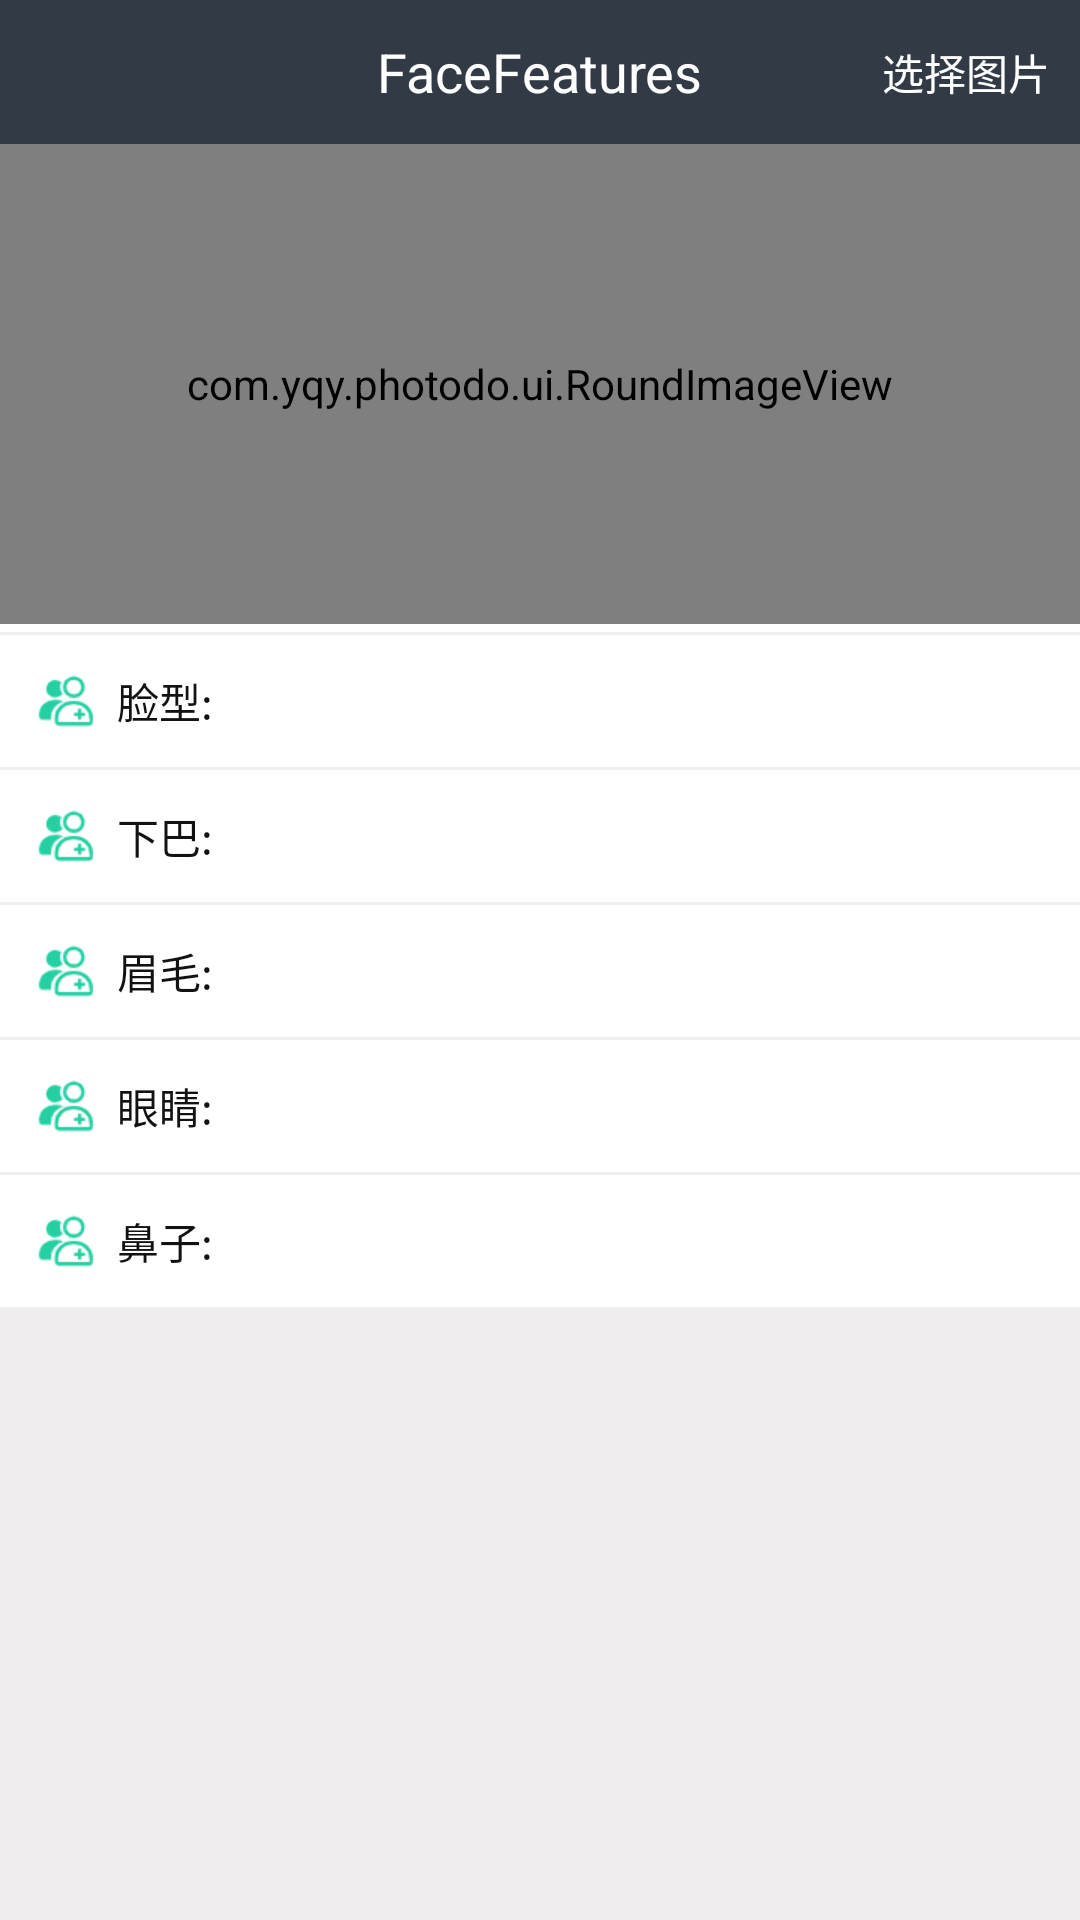

The Android layout XML behind this screen, and the referenced resources:
<!-- AndroidManifest.xml: application theme Theme.AppCompat.Light.NoActionBar -->
<!-- res/layout/activity_face_feature.xml -->
<?xml version="1.0" encoding="utf-8"?>
<RelativeLayout xmlns:android="http://schemas.android.com/apk/res/android"
    xmlns:app="http://schemas.android.com/apk/res-auto"
    xmlns:tools="http://schemas.android.com/tools"
    android:layout_width="match_parent"
    android:layout_height="match_parent"
    android:background="@color/root_bg_color"
    tools:context="com.yqy.photodo.FacePhotoHandle.DetectPhotoActivity">
    <ScrollView
        android:layout_width="match_parent"
        android:layout_height="wrap_content"
        android:scrollbars="none" >
        <LinearLayout
            android:layout_width="match_parent"
            android:layout_height="wrap_content"
            android:focusable="true"
            android:focusableInTouchMode="true"
            android:orientation="vertical" >
            
            <RelativeLayout
                android:layout_width="match_parent"
                android:background="@color/top_bg_color"
                android:layout_height="@dimen/title_bar_height">
                <TextView
                    android:layout_width="wrap_content"
                    android:layout_height="wrap_content"
                    android:text="FaceFeatures"
                    android:layout_centerInParent="true"
                    android:textColor="@color/white"
                    android:textSize="@dimen/title_main_text_size" />
                <TextView
                    android:id="@+id/choose_feature_tv"
                    android:layout_width="wrap_content"
                    android:padding="10dp"
                    android:text="选择图片"
                    android:textSize="14dp"
                    android:textColor="@color/white"
                    android:layout_alignParentRight="true"
                    android:layout_centerVertical="true"
                    android:layout_height="wrap_content" />
            </RelativeLayout>
            
            <com.yqy.photodo.ui.RoundImageView
                android:layout_gravity="center_horizontal"
                android:id="@+id/detectfeature_img"
                android:layout_width="match_parent"
                android:layout_height="160dp" />
            <View  android:layout_height="8px"
                android:layout_width="match_parent"
                android:background="@color/white"
                />
            <TextView
                android:id="@+id/feature_face_tv"
                android:layout_marginTop="1dp"
                android:layout_width="match_parent"
                android:padding="10dp"
                android:text="脸型:"
                android:drawableLeft="@drawable/photo_num"
                android:background="@color/white"
                android:gravity="center_vertical"
                android:drawablePadding="5dp"
                android:textColor="@color/title_black"
                android:layout_height="wrap_content" />
            <TextView
                android:id="@+id/feature_jaw_tv"
                android:layout_marginTop="1dp"
                android:layout_width="match_parent"
                android:padding="10dp"
                android:text="下巴:"
                android:drawableLeft="@drawable/photo_num"
                android:background="@color/white"
                android:gravity="center_vertical"
                android:drawablePadding="5dp"
                android:textColor="@color/title_black"
                android:layout_height="wrap_content" />
            <TextView
                android:id="@+id/feature_eyebrow_tv"
                android:layout_marginTop="1dp"
                android:layout_width="match_parent"
                android:padding="10dp"
                android:text="眉毛:"
                android:drawableLeft="@drawable/photo_num"
                android:background="@color/white"
                android:gravity="center_vertical"
                android:drawablePadding="5dp"
                android:textColor="@color/title_black"
                android:layout_height="wrap_content" />
            <TextView
                android:id="@+id/feature_eyes_tv"
                android:layout_marginTop="1dp"
                android:layout_width="match_parent"
                android:padding="10dp"
                android:text="眼睛:"
                android:drawableLeft="@drawable/photo_num"
                android:background="@color/white"
                android:gravity="center_vertical"
                android:drawablePadding="5dp"
                android:textColor="@color/title_black"
                android:layout_height="wrap_content" />
            <TextView
                android:id="@+id/feature_nose_tv"
                android:layout_marginTop="1dp"
                android:layout_width="match_parent"
                android:padding="10dp"
                android:text="鼻子:"
                android:drawableLeft="@drawable/photo_num"
                android:background="@color/white"
                android:gravity="center_vertical"
                android:drawablePadding="5dp"
                android:textColor="@color/title_black"
                android:layout_height="wrap_content" />
        </LinearLayout>
    </ScrollView>
</RelativeLayout>
<!-- resources referenced by this layout -->
<resources>
  <color name="root_bg_color">#efeded</color>
  <color name="title_black">#121212</color>
  <color name="top_bg_color"> #323a45</color>
  <color name="white">#FFFFFF</color>
  <dimen name="title_bar_height">48.0dp</dimen>
  <dimen name="title_main_text_size">18sp</dimen>
  <!-- drawable photo_num: png bitmap (drawable-xhdpi, 1635 bytes) -->
</resources>
